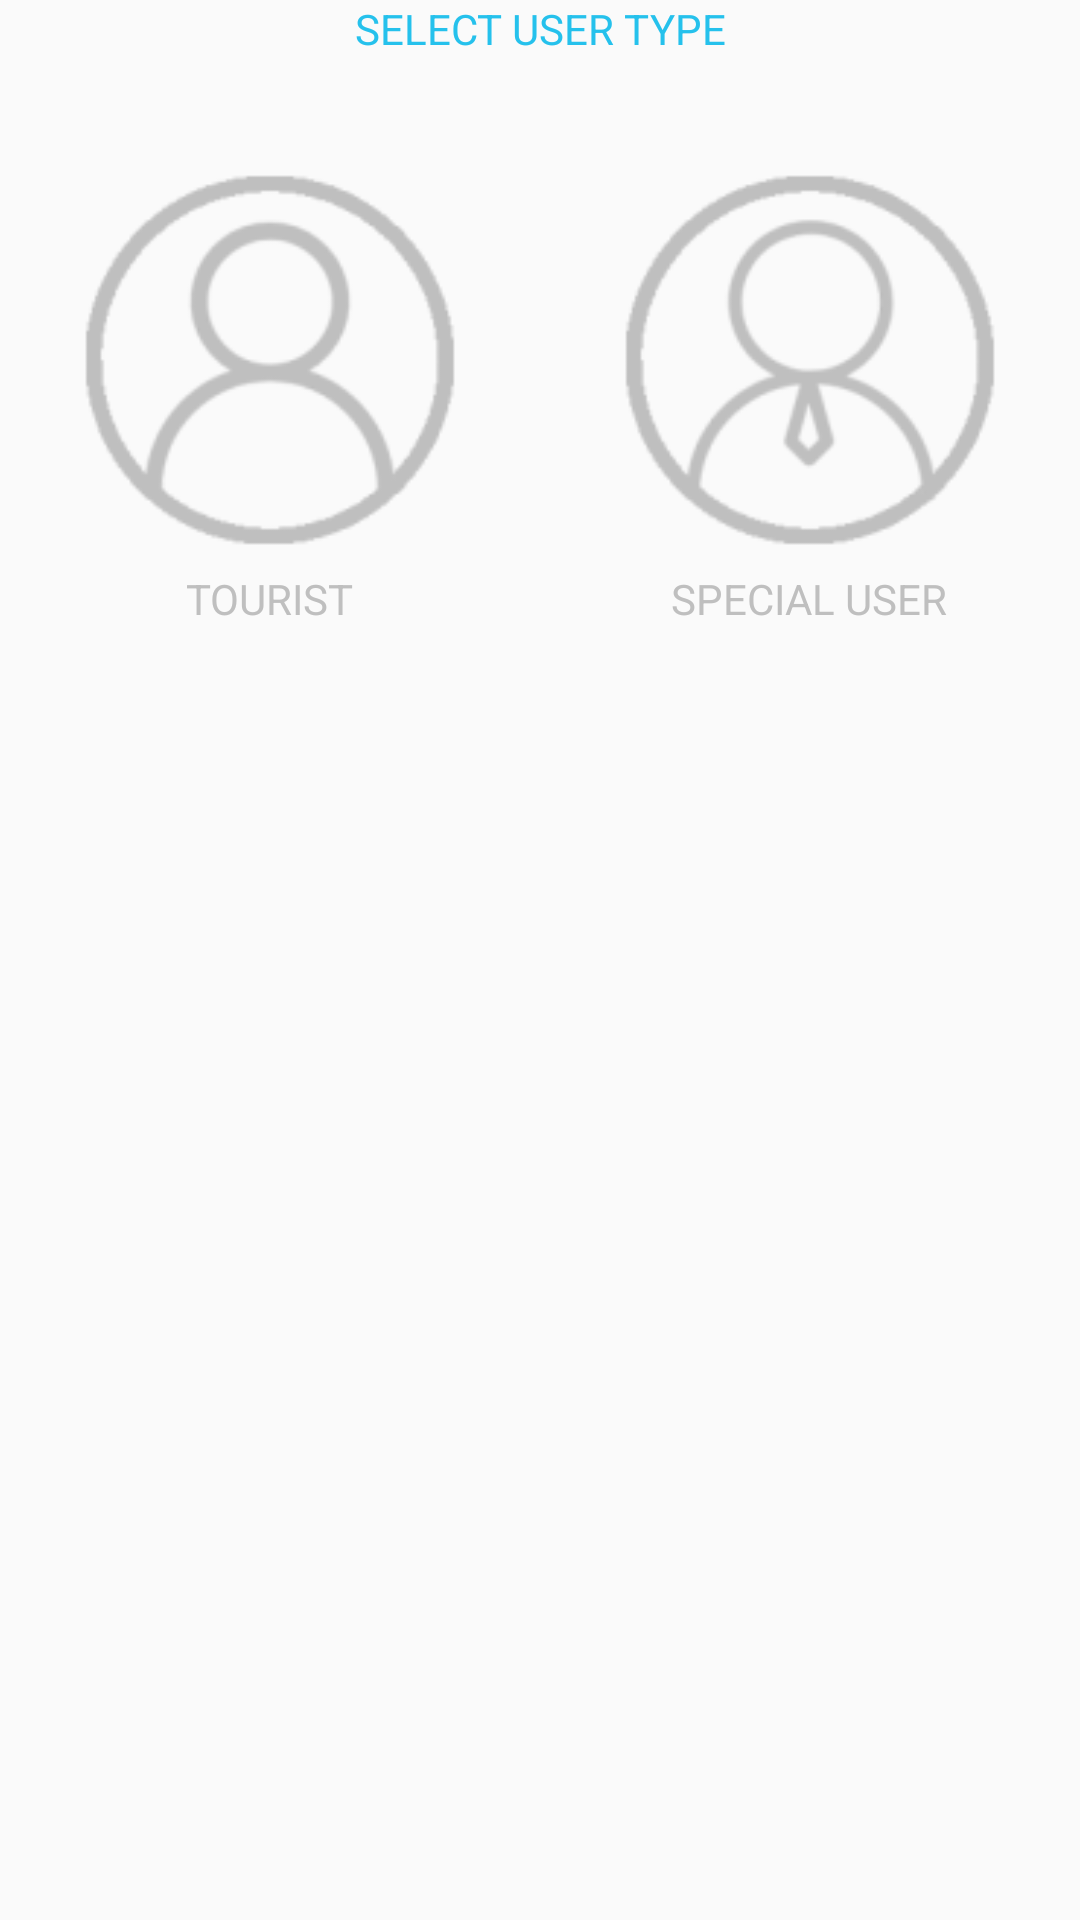

Produce the Android XML layout that renders to this screen, including the resource entries it uses.
<!-- AndroidManifest.xml: application theme AppTheme -->
<!-- res/layout/fragment_select.xml -->
<?xml version="1.0" encoding="utf-8"?>
<RelativeLayout xmlns:android="http://schemas.android.com/apk/res/android"
    android:orientation="vertical" android:layout_width="match_parent"
    android:layout_height="match_parent"
    android:clickable="true">
    <TextView
        android:id="@+id/textView"
        android:layout_width="match_parent"
        android:layout_height="wrap_content"
        android:gravity="center"
        android:text="@string/select"
        android:textColor="#25c1ec"/>
    <LinearLayout
        android:orientation="horizontal"
        android:layout_width="match_parent"
        android:layout_height="wrap_content"
        android:layout_marginTop="50dp">

    <LinearLayout
        android:gravity="center"
        android:orientation="vertical"
        android:layout_weight="1"
        android:layout_width="match_parent"
        android:layout_height="wrap_content"

       >
        <Button
            android:background="@mipmap/ic_user"
            android:id="@+id/tourist"
            android:layout_width="140dp"
            android:layout_height="140dp" />
        <TextView
            android:layout_width="wrap_content"
            android:layout_height="wrap_content"
            android:text="@string/tourist"
            android:textColor="#bfbfbf"/>
        </LinearLayout>
        <LinearLayout
            android:gravity="center"
            android:orientation="vertical"
            android:layout_weight="1"
            android:layout_width="match_parent"
            android:layout_height="wrap_content">
            <Button
                android:background="@mipmap/ic_vip"
                android:id="@+id/vip"
                android:layout_width="140dp"
                android:layout_height="140dp" />
            <TextView
                android:layout_width="wrap_content"
                android:layout_height="wrap_content"
                android:text="@string/vip"
                android:textColor="#bfbfbf"/>/>
        </LinearLayout>

    </LinearLayout>
    
        
        
        
        
        
        
            
            
            
            
            
            
    

</RelativeLayout>
<!-- resources referenced by this layout -->
<resources>
  <!-- drawable ring (drawable) -->
  <?xml version="1.0" encoding="utf-8"?>
  <shape xmlns:android="http://schemas.android.com/apk/res/android"
      android:shape="rectangle"
      android:useLevel="false">
      <padding
      android:left="2dp"
      android:top="1dp"
      android:right="2dp"
      android:bottom="1dp" />
      <stroke
      android:width="1dp"
      android:color="#cccccc" />
      <solid
          android:color="#f7f4f4"></solid>
      <size android:width="45dp"
      android:height="20dp" />
      <corners
          android:bottomLeftRadius="25dp"
          android:bottomRightRadius="25dp"
          android:topLeftRadius="25dp"
          android:topRightRadius="25dp"/>
  </shape>
  <!-- mipmap ic_user: png bitmap (mipmap-hdpi, 2138 bytes) -->
  <!-- mipmap ic_vip: png bitmap (mipmap-hdpi, 2345 bytes) -->
  <string name="next" translatable="false">NEXT   STEP</string>
  <string name="select" translatable="false">SELECT USER TYPE</string>
  <string name="tourist" translatable="false">TOURIST</string>
  <string name="vip" translatable="false">SPECIAL USER</string>
  <style name="AppTheme" parent="Theme.AppCompat.Light.DarkActionBar">
          
          <item name="colorPrimary">@color/colorPrimary</item>
          <item name="colorPrimaryDark">@color/colorPrimaryDark</item>
          <item name="colorAccent">@color/colorAccent</item>
      </style>
  <!-- not gathered from this repository: default colours our renderer supplied (Android Studio template values) -->
  <color name="colorPrimary">#FF6200EE</color>
  <color name="colorPrimaryDark">#FF3700B3</color>
  <color name="colorAccent">#FF03DAC5</color>
</resources>
